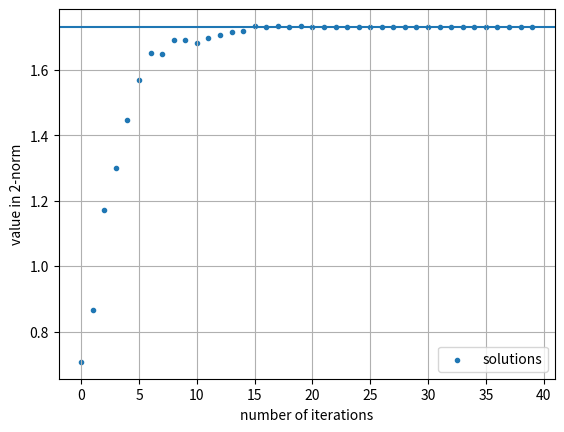
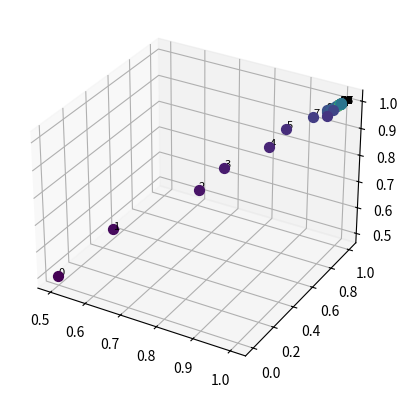

Reproduce these figures in Python, in order. (Note: this script raises an exception after producing the figures.)
import numpy as np
import matplotlib.pyplot as plt
from matplotlib.cm import ScalarMappable
import os


# 1. set k = 1 (use k = 0 instead in python)
# 2. attain u_k+1, ..., u_k+s-1 by linear iteration method
# 3. derive u_k+s by accelerating method using u_k to u_k+s-1
# 4. if convergence, stop. Else do 2 and 3 again where u_k+s is considered as initial value


class ImprovedIterationScheme:
    def __init__(self, tol, max_iter, A, b, initial_value, s):
        self.tol = tol  # convergence toleration of iterative algorithm
        self.max_iter = max_iter  # max iterations
        self.A = A
        self.b = b  # s.t. Ax = b
        self.initial_value = np.zeros_like(b) if initial_value is None else initial_value  # initial guess x_0
        self.s = s  # extrapolation parameter
        self.iterations = 0  # count of iterations
        self.dim = 0  # dimension of solution vector
        self.solution = []  # initialize solution list for every iteration
        self.all_solutions = []  # initialize solution list
        self.init_start = None  # u^bar_k
        self.exact_solution = np.full_like(b, 1)  # exact solution of the given question
        self.ax = plt.gca()

    def linear_iteration(self):
        # perform linear iteration method until convergence
        self.iterations = 0  # initialize number of iterations
        # when only performing linear iteration, set extrapolation parameter to 0
        temp = self.s
        self.s = 0
        x = self.jacobi()
        self.s = temp
        # print results
        # print(f'solution: {x}, iterations:{self.iterations}')
        # print(f'error={x - self.exact_solution}, norm={np.linalg.norm(x - self.exact_solution, ord=2)}')

    def improved_iteration(self, if_plot):
        self.iterations = 0  # initialize number of iterations
        while self.iterations <= self.max_iter:
            self.solution = []
            results = []

            # do if convergence condition is |u_k+s - u_k| < TOL
            # self.init_start = self.initial_value  # record u^bar_k
            # results.append({'solution': self.initial_value, 'iterations': self.iterations})  # add the first initial value to solution list
            # for _ in range(self.s):
            #     x = self.jacobi()
            #     results.append({'solution': x, 'iterations': self.iterations})
            #     self.initial_value = x

            # do if convergence condition is |u_k+s - u_k+s-1| < TOL
            for _ in range(self.s):
                x = self.jacobi()
                results.append({'solution': x, 'iterations': self.iterations})
                self.initial_value = x

            # print(results)
            # add the iterating solutions to solution list
            for item in results:
                self.solution.append(item['solution'])
                self.all_solutions.append(item['solution'])
                self.dim = len(item['solution'])

            new_solution = []  # list to restore new solution calculated by -w2/w1
            for j in range(self.dim):
                lst = []  # s+1 vectors to calculate new solution in the next step
                mapping_vectors = []  # s+1 vectors, mapped from u_j to (u_j, u_exact - u_j) by each dimension for plotting

                # calculate new solution
                for i in range(len(self.solution)):
                    lst.append(self.solution[i][j])

                w1 = self.w1_calculation(lst)
                if w1 == 0:  # if divided by 0, stop iterating
                    new_solution = self.init_start
                    break
                w2 = self.w2_calculation(lst)
                new_solution.append(-w2 / w1)

                # plotting
                for i in range(len(self.solution)):
                    mapping_vectors.append(
                        np.array([self.solution[i][j],
                                  self.exact_solution[j] - self.solution[i][j]]))  # add former s solutions to plotting
                mapping_vectors.append(
                    np.array([-w2 / w1, self.exact_solution[j] + w2 / w1]))  # add new solution to plotting
                # print(mapping_vectors)
                # if if_plot is True:
                #     self.plot_points(mapping_vectors, j+1)

            # new_solution = new_solution + (np.array(new_solution) - np.array(self.initial_value)) * np.exp(-self.iterations ** 2)
            if self.iterations <= 100:
                new_solution = self.initial_value + (np.array(new_solution) - self.initial_value) * 1
            else:
                new_solution = self.jacobi()

            # if if_plot is True:
            #     self.plot_points_norm()
            #     self.plot_points_value()

            self.iterations += 1  # after calculating a new solution, iterations++

            # print(f'new solution:{new_solution}, iterations={self.iterations}')
            # print(
            #     f'error={new_solution - self.exact_solution}, norm={np.linalg.norm(new_solution - self.exact_solution, ord=2)}')

            # break when convergence
            if np.linalg.norm(np.array(new_solution) - np.array(self.initial_value), ord=2) < self.tol:
                for i in range(len(self.all_solutions)):
                    print(self.all_solutions[i], i)
                break
            # update initial value
            self.initial_value = new_solution

    @staticmethod
    def w1_calculation(lst):
        total_sum = 0
        for k in range(len(lst) - 1):
            inner_sum = 0
            for j in range(len(lst) - 1):
                inner_sum += lst[k] - lst[j]
            total_sum += (lst[k + 1] - lst[k]) * inner_sum
        return total_sum

    @staticmethod
    def w2_calculation(lst):
        total_sum = 0
        for k in range(len(lst) - 1):
            inner_sum = 0
            for j in range(len(lst) - 1):
                inner_sum += lst[j] ** 2 - lst[j] * lst[k]
            total_sum += (lst[k + 1] - lst[k]) * inner_sum
        return total_sum

    def jacobi(self):
        x = np.array(self.initial_value, dtype=np.double)
        s = self.s
        # iterate
        for _ in range(self.max_iter):
            x_old = x.copy()
            # loop over rows
            for i in range(self.A.shape[0]):
                x[i] = (self.b[i] - np.dot(self.A[i, :i], x_old[:i]) - np.dot(self.A[i, (i + 1):], x_old[(i + 1):])) / \
                       self.A[i, i]
            self.iterations += 1
            # when s is set to 0, go on until convergence
            if s != 0:
                s -= 1
                break
            # stop when convergence
            if np.linalg.norm(x - x_old, ord=2) < self.tol:
                break
            print(x, self.iterations)
        return x

    def plot_points(self, lst, dim):
        self.ax.clear()

        y_values = [point[0] for point in lst]
        x_values = list(range(self.iterations - self.s, self.iterations - self.s + len(lst)))

        plt.scatter(x_values, y_values, marker='.', label=f'iter={self.iterations + 1}')
        plt.axhline(y=self.exact_solution[dim - 1])
        plt.xlabel('number of iterations')
        plt.ylabel('value')
        plt.title(f'dim={dim}')
        plt.legend()
        plt.grid(True)
        # plt.show()

        folder_name = f"results/iter_{self.iterations + 1}"
        os.makedirs(folder_name, exist_ok=True)
        file_name = f"{folder_name}/dim_{dim}.png"
        plt.savefig(file_name)

    def plot_points_norm(self):
        self.ax.clear()

        folder_name = f"results/iter_{self.iterations + 1}"
        os.makedirs(folder_name, exist_ok=True)
        self.ax.clear()
        x_values = list(range(self.iterations - self.s, self.iterations - self.s + len(self.solution)))
        y_values = [np.linalg.norm(self.exact_solution - point, ord=2) for point in self.solution]
        plt.scatter(x_values, y_values, marker='.', label='solutions')
        plt.xlabel(f'number of iterations')
        plt.ylabel('error in 2-norm')
        plt.legend()
        plt.grid(True)

        file_name = f"{folder_name}/error_norm.png"
        plt.savefig(file_name)

    def plot_points_value(self):
        self.ax.clear()

        folder_name = f"results/iter_{self.iterations}"
        os.makedirs(folder_name, exist_ok=True)
        self.ax.clear()
        x_values = list(range(self.iterations - self.s, self.iterations - self.s + len(self.solution)))
        y_values = [np.linalg.norm(point, ord=2) for point in self.solution]
        plt.scatter(x_values, y_values, marker='.', label='solutions')
        plt.axhline(y=np.linalg.norm(self.exact_solution, ord=2))
        plt.xlabel(f'number of iterations')
        plt.ylabel('value in 2-norm')
        plt.legend()
        plt.grid(True)

        file_name = f"{folder_name}/value_norm.png"
        plt.savefig(file_name)

    def plot_all_solutions(self):
        folder_name = "results/all_iterating_solutions"
        os.makedirs(folder_name, exist_ok=True)
        for i in range(self.dim):
            self.ax.clear()
            x_values = list(range(len(self.all_solutions)))
            y_values = [self.exact_solution[i] - point[i] for point in self.all_solutions]
            plt.scatter(x_values, y_values, marker='.', label='solutions')
            plt.xlabel('number of iterations')
            plt.ylabel('error')
            plt.title(f'dim={i + 1}')
            plt.legend()
            plt.grid(True)

            file_name = f"{folder_name}/dim_{i + 1}.png"
            plt.savefig(file_name)

    def plot_all_solutions_norm(self):
        folder_name = "results/all_iterating_solutions"
        os.makedirs(folder_name, exist_ok=True)
        self.ax.clear()
        x_values = list(range(len(self.all_solutions)))
        y_values = [np.linalg.norm(self.exact_solution - point, ord=2) for point in self.all_solutions]
        plt.scatter(x_values, y_values, marker='.', label='solutions')
        plt.xlabel('number of iterations')
        plt.ylabel('error in 2-norm')
        plt.legend()
        plt.grid(True)

        file_name = f"{folder_name}/error_norm.png"
        plt.savefig(file_name)

    def plot_all_solutions_value(self):
        folder_name = "results/all_iterating_solutions"
        os.makedirs(folder_name, exist_ok=True)
        self.ax.clear()
        x_values = list(range(len(self.all_solutions)))
        y_values = [np.linalg.norm(point, ord=2) for point in self.all_solutions]
        plt.scatter(x_values, y_values, marker='.', label='solutions')
        plt.axhline(y=np.linalg.norm(self.exact_solution, ord=2))
        plt.xlabel('number of iterations')
        plt.ylabel('value in 2-norm')
        plt.legend()
        plt.grid(True)

        file_name = f"{folder_name}/value_norm.png"
        plt.savefig(file_name)

    def plot_all_solutions_value_3d(self):
        # do if n = 3:
        folder_name = "results/all_iterating_solutions"
        os.makedirs(folder_name, exist_ok=True)

        fig = plt.figure()
        ax = fig.add_subplot(111, projection='3d')
        num_points = len(self.all_solutions)
        colors = np.arange(num_points)
        cmap = plt.get_cmap('viridis')
        normalize = plt.Normalize(vmin=colors.min(), vmax=colors.max())
        scalar_map = ScalarMappable(cmap=cmap, norm=normalize)

        for i in range(num_points):
            color_val = scalar_map.to_rgba(colors[i])
            ax.scatter(self.all_solutions[i][0], self.all_solutions[i][1], self.all_solutions[i][2], c=[color_val],
                       cmap='viridis', s=50)
            ax.text(self.all_solutions[i][0], self.all_solutions[i][1], self.all_solutions[i][2], str(i), color='black',
                    fontsize=8)

        scalar_map.set_array(colors)
        cbar = plt.colorbar(scalar_map)
        cbar.set_label('Index')

        file_name = f"{folder_name}/value.png"
        plt.savefig(file_name)
        plt.show()

    def plot_all_solutions_value_2d(self):
        plt.figure()
        # do if n = 2:
        folder_name = "results/all_iterating_solutions"
        os.makedirs(folder_name, exist_ok=True)

        num_points = len(self.all_solutions)
        colors = np.arange(num_points)
        cmap = plt.get_cmap('viridis')
        normalize = plt.Normalize(vmin=colors.min(), vmax=colors.max())
        scalar_map = ScalarMappable(cmap=cmap, norm=normalize)

        for i in range(num_points):
            color_val = scalar_map.to_rgba(colors[i])
            plt.scatter(self.all_solutions[i][0], self.all_solutions[i][1], c=[color_val], cmap='viridis', s=50)

        scalar_map.set_array(colors)
        cbar = plt.colorbar(scalar_map)
        cbar.set_label('Index')

        file_name = f"{folder_name}/value.png"
        plt.savefig(file_name)
        plt.show()


def test_s(n_start, n_end, s_range):
    for n in range(n_start, n_end + 1):
        print(f'n={n}')
        np.set_printoptions(precision=16, suppress=True)
        A = np.diag(2 * np.ones(n)) + np.diag(-1 * np.ones(n - 1), k=-1) + np.diag(-1 * np.ones(n - 1), k=1)
        b = np.full(n, 0)
        b[0] = b[-1] = 1

        for s in range(1, s_range):
            try:
                example = ImprovedIterationScheme(tol=1e-8, max_iter=1000, A=A, b=b, initial_value=None, s=s)
                example.linear_iteration()
                iter1 = example.iterations
                example.improved_iteration(if_plot=False)
                iter2 = example.iterations
                if iter1 > iter2:
                    print(f's={s}, {iter2}({iter1})')
            except Exception as e:
                print(f"Error in s = {s}: {e}")
                continue


def main(n, s):
    np.set_printoptions(precision=16, suppress=True)
    # A = np.array([[2, -1, 0, 0],
    #               [-1, 2, -1, 0],
    #               [0, -1, 2, -1],
    #               [0, 0, -1, 2]])
    #
    # b = np.array([1, 0, 0, 1])

    A = np.diag(2 * np.ones(n)) + np.diag(-1 * np.ones(n - 1), k=-1) + np.diag(-1 * np.ones(n - 1), k=1)
    b = np.full(n, 0)
    b[0] = b[-1] = 1

    example = ImprovedIterationScheme(tol=1e-8, max_iter=200, A=A, b=b, initial_value=None, s=s)
    example.linear_iteration()
    print(example.iterations)
    example.improved_iteration(if_plot=True)
    print(example.iterations)
    example.plot_all_solutions()
    example.plot_all_solutions_norm()
    example.plot_all_solutions_value()
    if n == 3:
        example.plot_all_solutions_value_3d()
    elif n == 2:
        example.plot_all_solutions_value_2d()


if __name__ == "__main__":
    # test_s(n_start=3, n_end=3, s_range=50)
    main(n=3, s=5)
